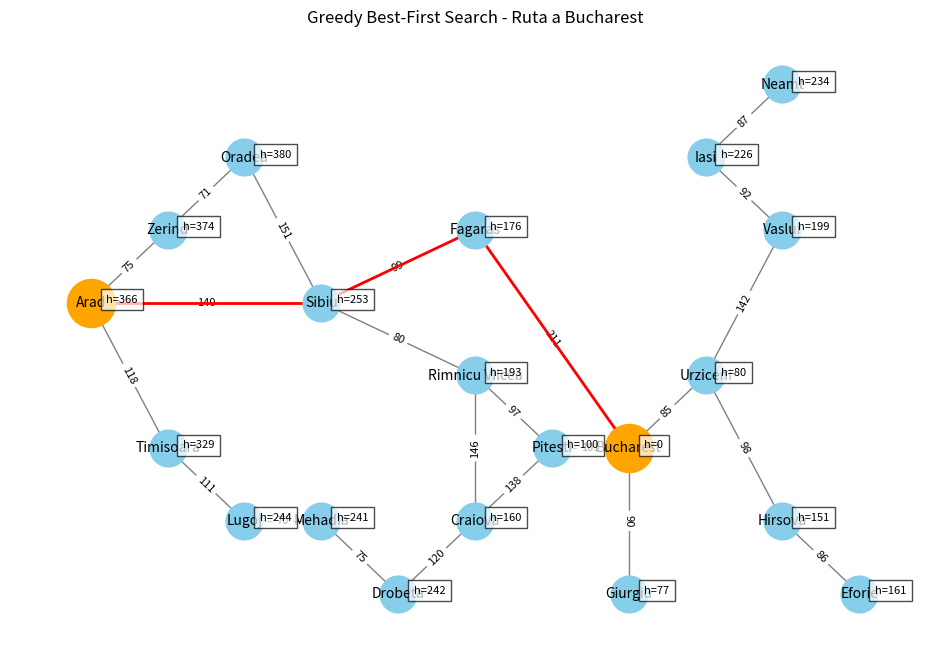

Recreate this plot in Python.
# -*- coding: utf-8 -*-
"""
Created on Wed Mar 26 22:52:04 2025

@author: MARCELOFGB
"""
import heapq
import networkx as nx
import matplotlib.pyplot as plt
import math

# Definición de las distancias heurísticas (distancia euclidiana a Bucharest)
heuristic = {
    'Arad': 366,
    'Bucharest': 0,
    'Craiova': 160,
    'Drobeta': 242,
    'Eforie': 161,
    'Fagaras': 176,
    'Giurgiu': 77,
    'Hirsova': 151,
    'Iasi': 226,
    'Lugoj': 244,
    'Mehadia': 241,
    'Neamt': 234,
    'Oradea': 380,
    'Pitesti': 100,
    'Rimnicu Vilcea': 193,
    'Sibiu': 253,
    'Timisoara': 329,
    'Urziceni': 80,
    'Vaslui': 199,
    'Zerind': 374
}

# Definición del grafo
graph = {
    'Arad': {'Sibiu': 140, 'Timisoara': 118, 'Zerind': 75},
    'Bucharest': {'Fagaras': 211, 'Giurgiu': 90, 'Pitesti': 101, 'Urziceni': 85},
    'Craiova': {'Drobeta': 120, 'Pitesti': 138, 'Rimnicu Vilcea': 146},
    'Drobeta': {'Mehadia': 75, 'Craiova': 120},
    'Eforie': {'Hirsova': 86},
    'Fagaras': {'Sibiu': 99, 'Bucharest': 211},
    'Giurgiu': {'Bucharest': 90},
    'Hirsova': {'Urziceni': 98, 'Eforie': 86},
    'Iasi': {'Neamt': 87, 'Vaslui': 92},
    'Lugoj': {'Timisoara': 111, 'Mehadia': 70},
    'Mehadia': {'Lugoj': 70, 'Drobeta': 75},
    'Neamt': {'Iasi': 87},
    'Oradea': {'Zerind': 71, 'Sibiu': 151},
    'Pitesti': {'Rimnicu Vilcea': 97, 'Craiova': 138, 'Bucharest': 101},
    'Rimnicu Vilcea': {'Sibiu': 80, 'Pitesti': 97, 'Craiova': 146},
    'Sibiu': {'Arad': 140, 'Oradea': 151, 'Fagaras': 99, 'Rimnicu Vilcea': 80},
    'Timisoara': {'Arad': 118, 'Lugoj': 111},
    'Urziceni': {'Bucharest': 85, 'Hirsova': 98, 'Vaslui': 142},
    'Vaslui': {'Urziceni': 142, 'Iasi': 92},
    'Zerind': {'Arad': 75, 'Oradea': 71}
}

def greedy_best_first_search(graph, start, target, heuristic):
    """
    Implementación de la búsqueda voraz (Greedy Best-First Search).

    Args:
        graph (dict): Un diccionario que representa el grafo con nodos y distancias entre ellos.
        start (str): El nodo de inicio.
        target (str): El nodo objetivo.
        heuristic (dict): Un diccionario con las distancias heurísticas de cada nodo al objetivo.

    Returns:
        tuple: Una tupla que contiene la ruta encontrada (lista de nodos) y el costo total.
               Retorna (None, None) si no se encuentra una ruta.
    """
    visited = set()
    priority_queue = [(heuristic[start], start, [start], 0)]  # (heurística, nodo, ruta, costo)

    while priority_queue:
        (h, current, path, cost) = heapq.heappop(priority_queue)

        if current == target:
            return path, cost

        if current in visited:
            continue
        visited.add(current)

        for neighbor, distance in graph[current].items():
            if neighbor not in visited:
                new_cost = cost + distance
                heapq.heappush(priority_queue, (heuristic[neighbor], neighbor, path + [neighbor], new_cost))

    return None, None  # No se encontró una ruta


def visualize_graph(graph, heuristic, path=None, start=None, target=None):
    """
    Visualiza el grafo con NetworkX y Matplotlib.

    Args:
        graph (dict): Un diccionario que representa el grafo.
        heuristic (dict): Un diccionario con las distancias heurísticas.
        path (list): La ruta encontrada por el algoritmo de búsqueda (opcional).
    """

    G = nx.Graph()
    for node, neighbors in graph.items():
        for neighbor, distance in neighbors.items():
            G.add_edge(node, neighbor, weight=distance)

    # Posicionamiento de los nodos (layout similar a la imagen de referencia)
    pos = {
        'Arad': (1, 5), 'Zerind': (2, 6), 'Oradea': (3, 7), 'Sibiu': (4, 5), 'Timisoara': (2, 3),
        'Lugoj': (3, 2), 'Mehadia': (4, 2), 'Drobeta': (5, 1), 'Craiova': (6, 2), 'Rimnicu Vilcea': (6, 4),
        'Pitesti': (7, 3), 'Fagaras': (6, 6), 'Bucharest': (8, 3), 'Giurgiu': (8, 1), 'Urziceni': (9, 4),
        'Hirsova': (10, 2), 'Eforie': (11, 1), 'Vaslui': (10, 6), 'Iasi': (9, 7), 'Neamt': (10, 8)
    }

    plt.figure(figsize=(12, 8))

    # Dibujar nodos
    nx.draw_networkx_nodes(G, pos, node_size=700, node_color="skyblue")

    # Dibujar aristas y etiquetas de distancia
    nx.draw_networkx_edges(G, pos, edge_color="gray")
    edge_labels = {(u, v): d['weight'] for u, v, d in G.edges(data=True)}
    nx.draw_networkx_edge_labels(G, pos, edge_labels=edge_labels, font_size=8)

    # Dibujar etiquetas de nodos
    nx.draw_networkx_labels(G, pos, font_size=10, font_family="sans-serif")

    # Dibujar distancias heurísticas
    for node, (x, y) in pos.items():
        plt.text(x + 0.2, y, f"h={heuristic[node]}", bbox=dict(facecolor='white', alpha=0.7), fontsize=8)

    # Resaltar la ruta encontrada
    if path:
        path_edges = list(zip(path[:-1], path[1:]))
        nx.draw_networkx_edges(G, pos, edgelist=path_edges, edge_color="red", width=2)
        
        # Resaltar el nodo inicial y el nodo objetivo
        nx.draw_networkx_nodes(G, pos, nodelist=[start], node_color="orange", node_size=1200)
        nx.draw_networkx_nodes(G, pos, nodelist=[target], node_color="orange", node_size=1200)

    plt.title("Greedy Best-First Search - Ruta a Bucharest")
    plt.axis("off")
    plt.show()

# Ejemplo de uso
start_node = 'Arad'
target_node = 'Bucharest'
path, cost = greedy_best_first_search(graph, start_node, target_node, heuristic)

if path:
    print(f"Ruta encontrada: {path}")
    print(f"Costo total: {cost}")
    visualize_graph(graph, heuristic, path, start_node, target_node)
else:
    print("No se encontró una ruta.")
    visualize_graph(graph, heuristic)
